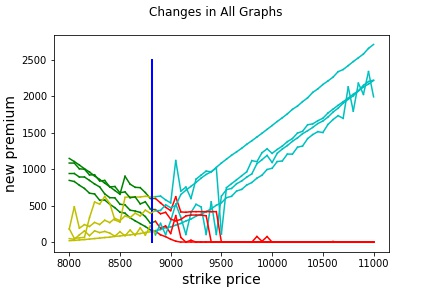

The data file committed next to this chart (first rows):
strike_price, new_premium, Old Premium, Change, current_date, Date of New Premium, Expiry Date
8000, 177.2, 122.8, 54.45, 20-05-2020, 24-05-2020, 18-06-2020
8050, 484.6, 422.7, 61.94, 20-05-2020, 24-05-2020, 18-06-2020
8100, 191.4, 122.8, 68.64, 20-05-2020, 24-05-2020, 18-06-2020
8150, 239.6, 164.1, 75.53, 20-05-2020, 24-05-2020, 18-06-2020
8200, 215.1, 134.8, 80.23, 20-05-2020, 24-05-2020, 18-06-2020
8250, 270, 184.3, 85.63, 20-05-2020, 24-05-2020, 18-06-2020
8300, 241.3, 151.9, 89.38, 20-05-2020, 24-05-2020, 18-06-2020
8350, 300.2, 206.4, 93.72, 20-05-2020, 24-05-2020, 18-06-2020
8400, 267.6, 170.8, 96.71, 20-05-2020, 24-05-2020, 18-06-2020
8450, 325.5, 225.3, 100.2, 20-05-2020, 24-05-2020, 18-06-2020
8500, 294.1, 191.8, 102.3, 20-05-2020, 24-05-2020, 18-06-2020
8550, 358.4, 253.9, 104.5, 20-05-2020, 24-05-2020, 18-06-2020
8600, 335.4, 228.6, 106.8, 20-05-2020, 24-05-2020, 18-06-2020
8650, 397.1, 288.8, 108.4, 20-05-2020, 24-05-2020, 18-06-2020
8700, 358.6, 248.6, 110.1, 20-05-2020, 24-05-2020, 18-06-2020
8750, 438.9, 327.4, 111.4, 20-05-2020, 24-05-2020, 18-06-2020
8800, 396, 283.1, 112.8, 20-05-2020, 24-05-2020, 18-06-2020
8850, 430.9, 317.9, 113, 20-05-2020, 24-05-2020, 18-06-2020
8900, 434.6, 320.7, 113.9, 20-05-2020, 24-05-2020, 18-06-2020
8950, 511.2, 396.9, 114.3, 20-05-2020, 24-05-2020, 18-06-2020
9000, 471.7, 356.9, 114.8, 20-05-2020, 24-05-2020, 18-06-2020
9050, 502, 386, 116, 20-05-2020, 24-05-2020, 18-06-2020
9100, 652.3, 536.2, 116.1, 20-05-2020, 24-05-2020, 18-06-2020
9150, 711.4, 595, 116.4, 20-05-2020, 24-05-2020, 18-06-2020
9200, 764.5, 648, 116.5, 20-05-2020, 24-05-2020, 18-06-2020
9250, 818.4, 703, 115.5, 20-05-2020, 24-05-2020, 18-06-2020
9300, 877.3, 761.2, 116.1, 20-05-2020, 24-05-2020, 18-06-2020
9350, 928.1, 812.1, 116, 20-05-2020, 24-05-2020, 18-06-2020
9400, 963.9, 849, 114.9, 20-05-2020, 24-05-2020, 18-06-2020
9450, 1026, 910.9, 114.6, 20-05-2020, 24-05-2020, 18-06-2020
9500, 1084, 969.1, 115.1, 20-05-2020, 24-05-2020, 18-06-2020
9550, 1138, 1023, 114.5, 20-05-2020, 24-05-2020, 18-06-2020
9600, 1191, 1078, 113.5, 20-05-2020, 24-05-2020, 18-06-2020
9650, 1238, 1125, 112.8, 20-05-2020, 24-05-2020, 18-06-2020
9700, 1287, 1174, 112.7, 20-05-2020, 24-05-2020, 18-06-2020
9750, 1342, 1229, 112.5, 20-05-2020, 24-05-2020, 18-06-2020
9800, 1390, 1278, 111.8, 20-05-2020, 24-05-2020, 18-06-2020
9850, 1441, 1330, 110.9, 20-05-2020, 24-05-2020, 18-06-2020
9900, 1492, 1383, 109.9, 20-05-2020, 24-05-2020, 18-06-2020
9950, 1546, 1437, 109, 20-05-2020, 24-05-2020, 18-06-2020
10000, 1599, 1491, 108.2, 20-05-2020, 24-05-2020, 18-06-2020
10050, 1654, 1547, 107.5, 20-05-2020, 24-05-2020, 18-06-2020
10100, 1704, 1598, 106.3, 20-05-2020, 24-05-2020, 18-06-2020
10150, 1758, 1652, 106.1, 20-05-2020, 24-05-2020, 18-06-2020
10200, 1820, 1715, 105.2, 20-05-2020, 24-05-2020, 18-06-2020
10250, 1866, 1761, 104.4, 20-05-2020, 24-05-2020, 18-06-2020
10300, 1926, 1822, 103.6, 20-05-2020, 24-05-2020, 18-06-2020
10350, 1979, 1876, 102.5, 20-05-2020, 24-05-2020, 18-06-2020
10400, 2053, 1951, 101.2, 20-05-2020, 24-05-2020, 18-06-2020
10450, 2101, 2001, 99.68, 20-05-2020, 24-05-2020, 18-06-2020
10500, 2161, 2061, 99.2, 20-05-2020, 24-05-2020, 18-06-2020
10550, 2210, 2111, 98.3, 20-05-2020, 24-05-2020, 18-06-2020
10600, 2261, 2164, 97.29, 20-05-2020, 24-05-2020, 18-06-2020
10650, 2336, 2240, 96.15, 20-05-2020, 24-05-2020, 18-06-2020
10700, 2366, 2272, 94.8, 20-05-2020, 24-05-2020, 18-06-2020
10750, 2420, 2326, 94.09, 20-05-2020, 24-05-2020, 18-06-2020
10800, 2476, 2383, 92.91, 20-05-2020, 24-05-2020, 18-06-2020
10850, 2527, 2435, 91.61, 20-05-2020, 24-05-2020, 18-06-2020
10900, 2580, 2489, 90.65, 20-05-2020, 24-05-2020, 18-06-2020
10950, 2657, 2568, 88.73, 20-05-2020, 24-05-2020, 18-06-2020
... 1 more rows
